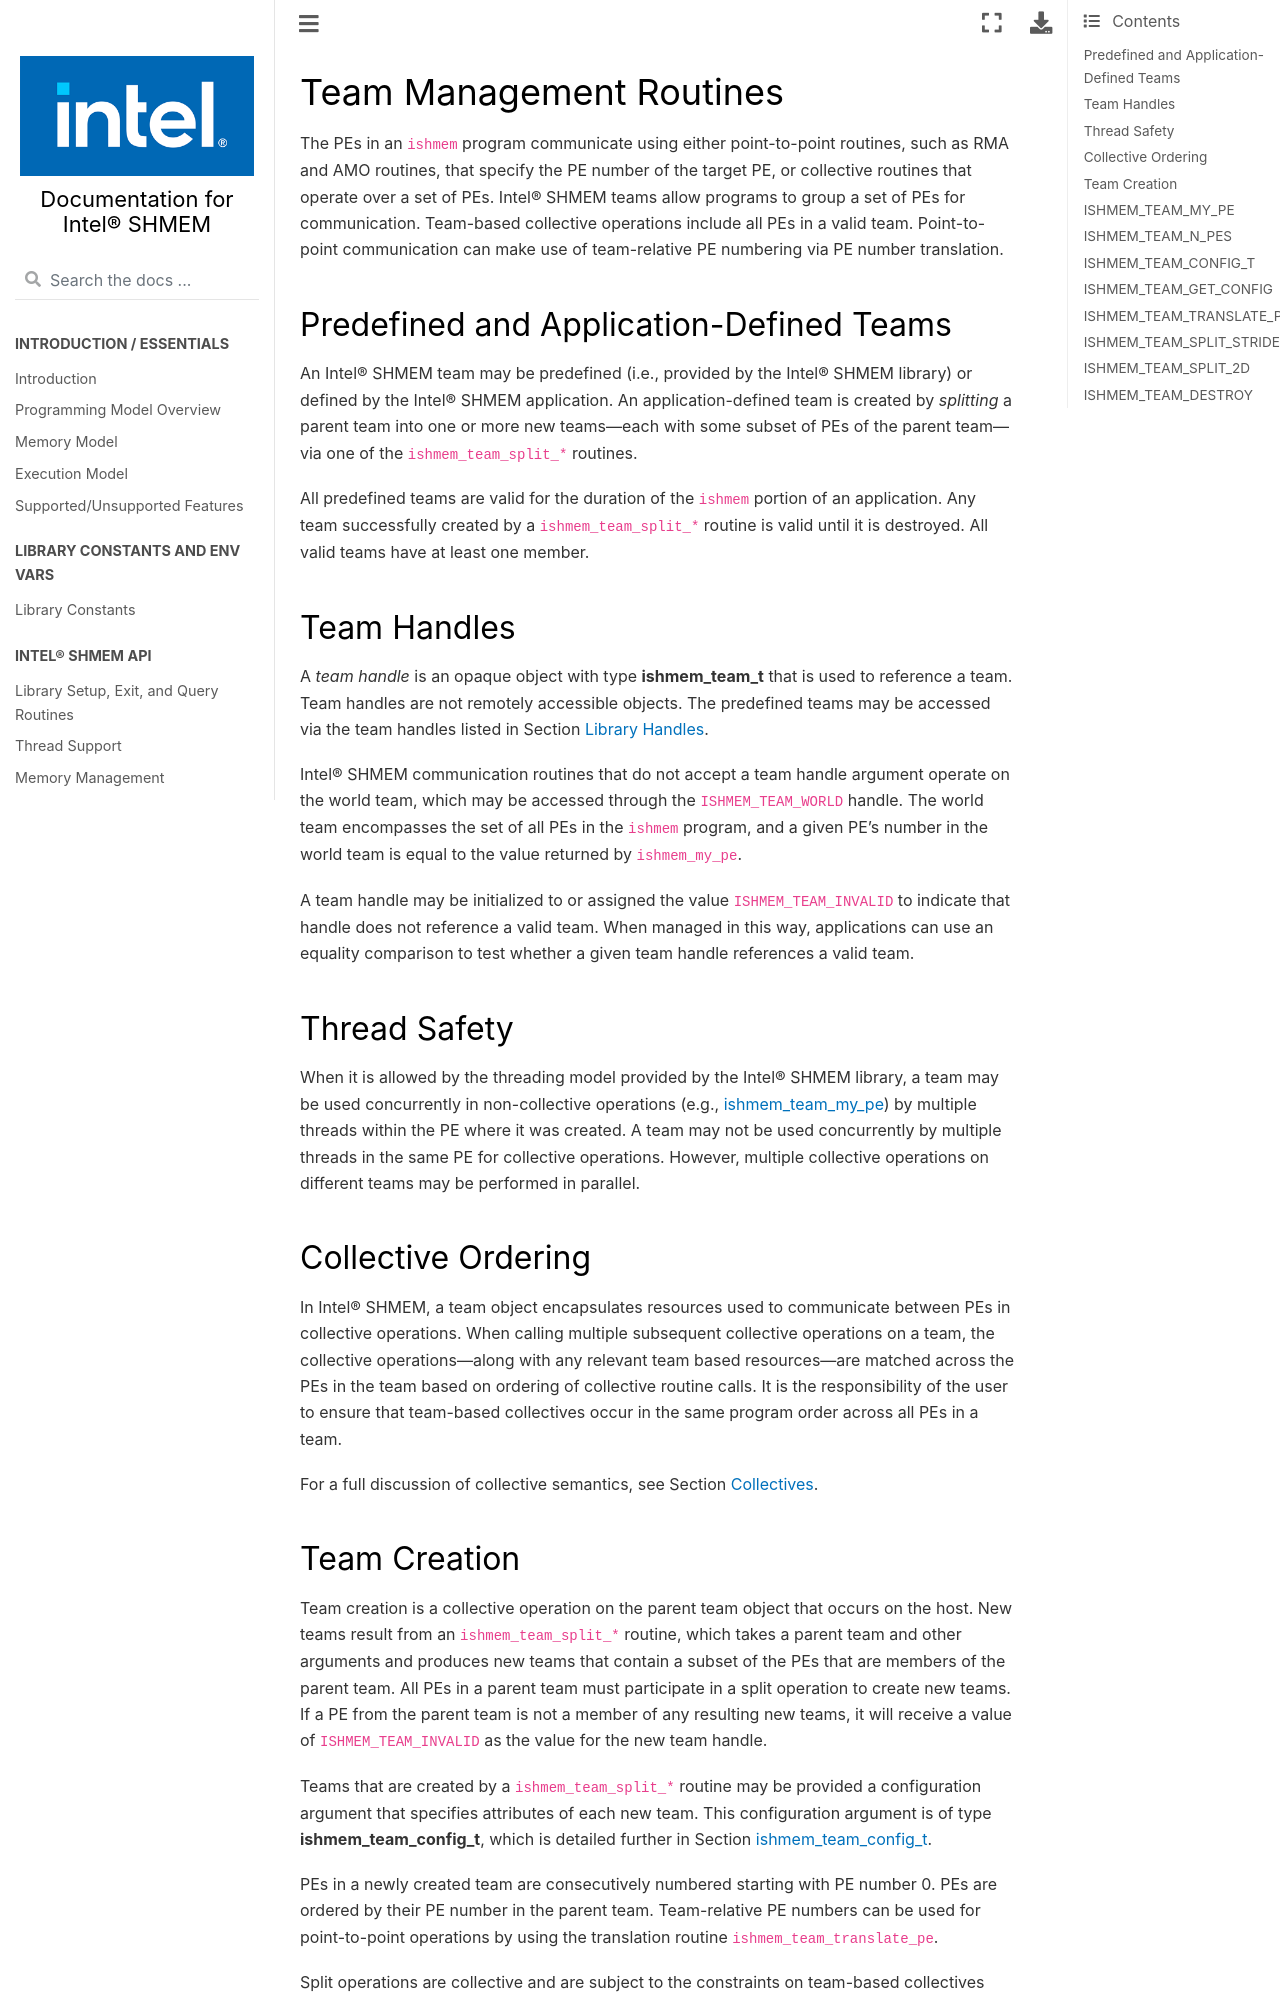

repository: oneapi-src/ishmem · page: docs/teams.html · generator: sphinx

.. _team:

------------------------
Team Management Routines
------------------------

The PEs in an ``ishmem`` program communicate using either point-to-point
routines, such as RMA and AMO routines, that specify the PE number of the
target PE, or collective routines that operate over a set of PEs.
Intel® SHMEM teams allow programs to group a set of PEs for communication.
Team-based collective operations include all PEs in a valid team.
Point-to-point communication can make use of team-relative PE numbering via PE
number translation.

.. FIXME : add "through team-based contexts" after contexts are supported

^^^^^^^^^^^^^^^^^^^^^^^^^^^^^^^^^^^^^^^^
Predefined and Application-Defined Teams
^^^^^^^^^^^^^^^^^^^^^^^^^^^^^^^^^^^^^^^^

An Intel® SHMEM team may be predefined (i.e., provided by the Intel® SHMEM
library) or defined by the Intel® SHMEM application.
An application-defined team is created by `splitting` a parent team into one or
more new teams---each with some subset of PEs of the parent team---via one of
the ``ishmem_team_split_*`` routines.

All predefined teams are valid for the duration of the ``ishmem`` portion of an
application.
Any team successfully created by a ``ishmem_team_split_*`` routine is valid
until it is destroyed.
All valid teams have at least one member.

^^^^^^^^^^^^
Team Handles
^^^^^^^^^^^^

A `team handle` is an opaque object with type **ishmem_team_t** that is used to
reference a team.
Team handles are not remotely accessible objects.
The predefined teams may be accessed via the team handles listed in
Section :ref:`Library Handles<library_handles>`.

Intel® SHMEM communication routines that do not accept a team handle argument
operate on the world team, which may be accessed through the
``ISHMEM_TEAM_WORLD`` handle.
The world team encompasses the set of all PEs in the ``ishmem`` program, and a
given PE's number in the world team is equal to the value returned by
``ishmem_my_pe``.

A team handle may be initialized to or assigned the value
``ISHMEM_TEAM_INVALID`` to indicate that handle does not reference a valid
team.
When managed in this way, applications can use an equality comparison to test
whether a given team handle references a valid team.


^^^^^^^^^^^^^
Thread Safety
^^^^^^^^^^^^^

When it is allowed by the threading model provided by the Intel® SHMEM
library, a team may be used concurrently in non-collective operations
(e.g., :ref:`ishmem_team_my_pe<ishmem_team_my_pe>`) by multiple threads within the
PE where it was created.
A team may not be used concurrently by multiple threads in the same PE for
collective operations. However, multiple collective operations on different
teams may be performed in parallel.

^^^^^^^^^^^^^^^^^^^
Collective Ordering
^^^^^^^^^^^^^^^^^^^

In Intel® SHMEM, a team object encapsulates resources used to communicate
between PEs in collective operations.
When calling multiple subsequent collective operations on a team, the
collective operations---along with any relevant team based resources---are
matched across the PEs in the team based on ordering of collective routine
calls.
It is the responsibility of the user to ensure that team-based collectives
occur in the same program order across all PEs in a team.

For a full discussion of collective semantics, see Section
:ref:`Collectives<collectives>`.
